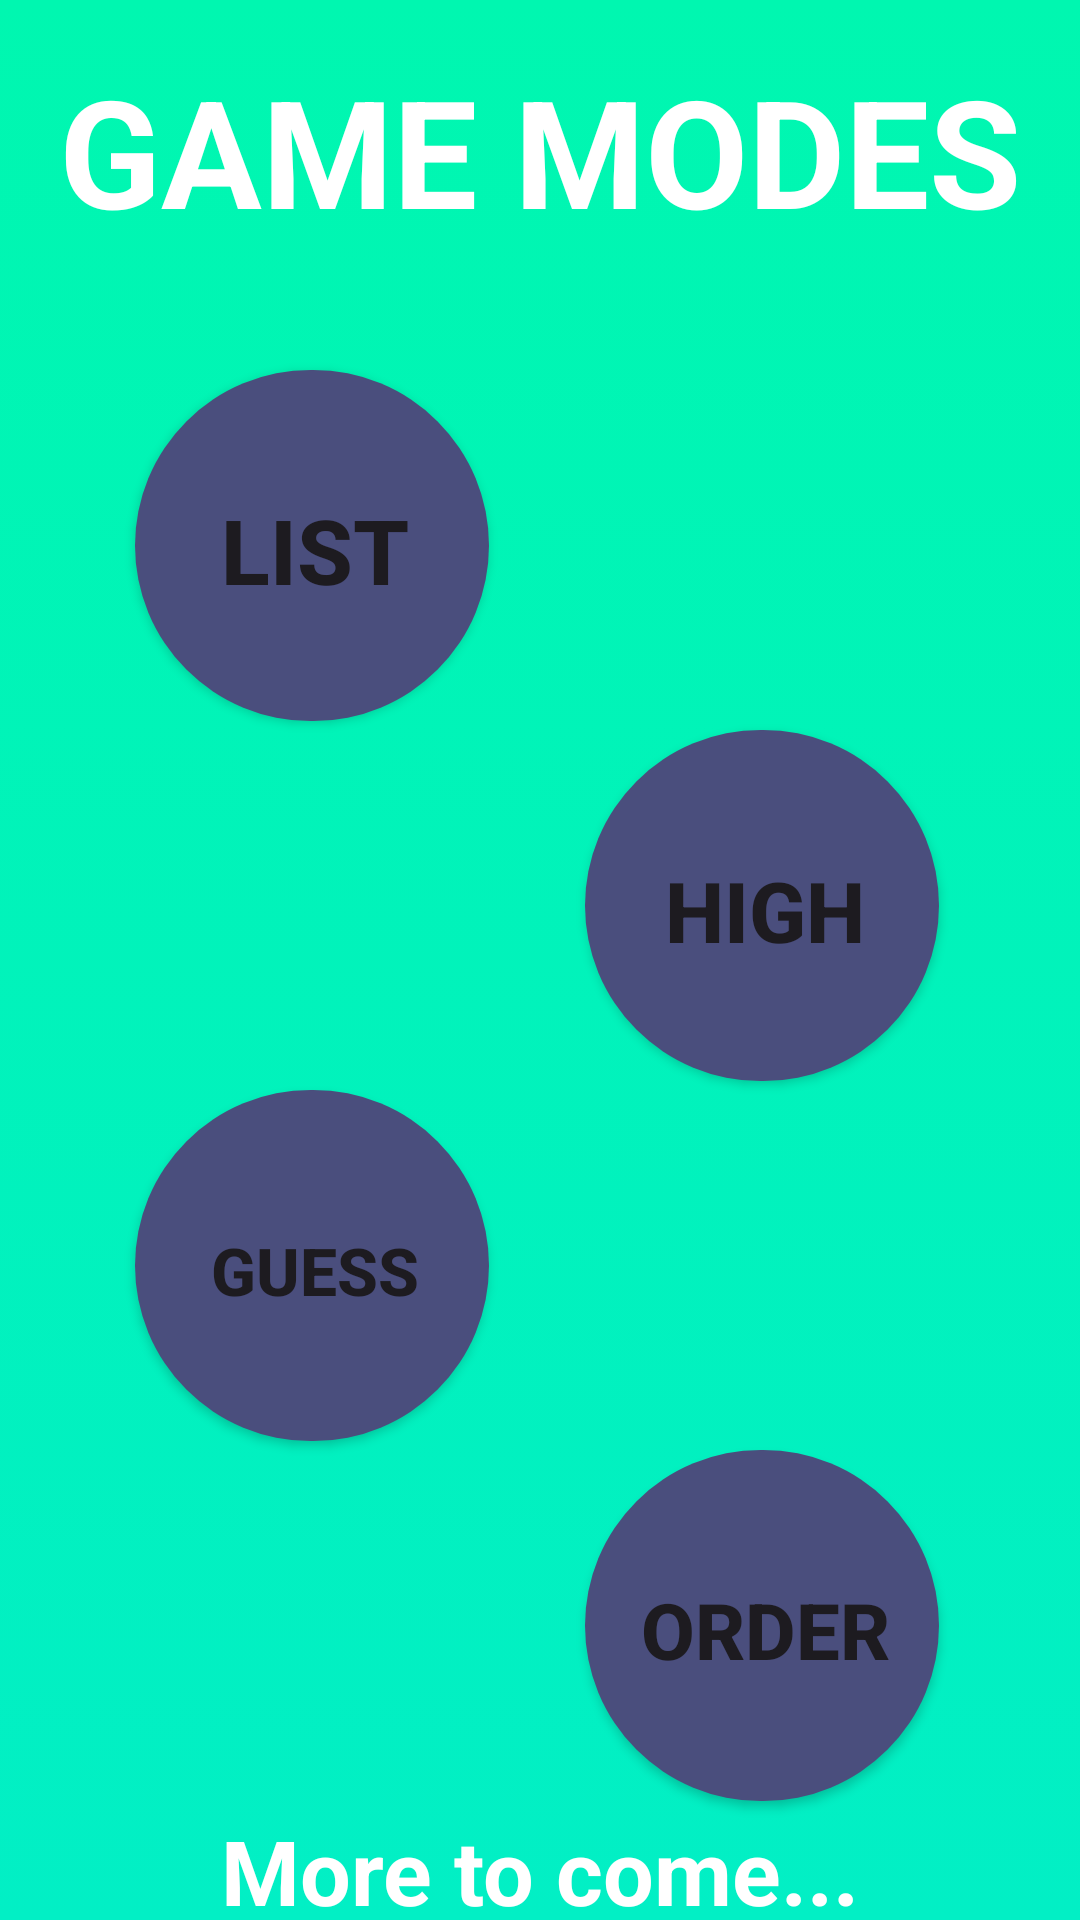

Android layout source for this screen:
<!-- AndroidManifest.xml: application theme Theme.NumberGame -->
<!-- res/layout/play_activity.xml -->
<?xml version="1.0" encoding="utf-8"?>
<androidx.constraintlayout.widget.ConstraintLayout xmlns:android="http://schemas.android.com/apk/res/android"
    xmlns:app="http://schemas.android.com/apk/res-auto"
    xmlns:tools="http://schemas.android.com/tools"
    android:layout_width="match_parent"
    android:layout_height="match_parent"
    android:background="@drawable/background"
    tools:context=".PlayActivity">

    <TextView
        android:id="@+id/main_text"
        android:layout_width="wrap_content"
        android:layout_height="wrap_content"
        android:text="GAME MODES"
        android:textStyle="bold"
        android:textSize="50sp"
        android:textColor="@color/white"
        android:layout_marginTop="20dp"
        android:gravity="center"
        app:layout_constraintBottom_toTopOf="@id/list_button"
        app:layout_constraintEnd_toEndOf="parent"
        app:layout_constraintStart_toStartOf="parent"
        app:layout_constraintTop_toTopOf="parent" />

    <Button
        android:id="@+id/list_button"
        android:layout_width="120dp"
        android:layout_height="120dp"
        android:text="LIST"
        android:textStyle="bold"
        android:textSize="30sp"
        android:background="@drawable/round_button"
        app:backgroundTint="@null"
        android:layout_marginTop="40dp"
        android:layout_marginEnd="150dp"
        app:layout_constraintBottom_toTopOf="@id/higher_button"
        app:layout_constraintEnd_toEndOf="parent"
        app:layout_constraintStart_toStartOf="parent"
        app:layout_constraintTop_toBottomOf="@id/main_text"/>

    <Button
        android:id="@+id/higher_button"
        android:layout_width="120dp"
        android:layout_height="120dp"
        android:text="HIGH"
        android:textSize="28sp"
        android:textStyle="bold"
        android:background="@drawable/round_button"
        app:backgroundTint="@null"
        android:layout_marginStart="150dp"
        app:layout_constraintBottom_toTopOf="@id/guess_button"
        app:layout_constraintEnd_toEndOf="parent"
        app:layout_constraintStart_toStartOf="parent"
        app:layout_constraintTop_toBottomOf="@id/list_button"/>

    <Button
        android:id="@+id/guess_button"
        android:layout_width="120dp"
        android:layout_height="120dp"
        android:text="GUESS"
        android:textSize="22sp"
        android:textStyle="bold"
        android:background="@drawable/round_button"
        app:backgroundTint="@null"
        android:layout_marginEnd="150dp"
        app:layout_constraintBottom_toTopOf="@id/order_button"
        app:layout_constraintEnd_toEndOf="parent"
        app:layout_constraintStart_toStartOf="parent"
        app:layout_constraintTop_toBottomOf="@id/higher_button"/>

    <Button
        android:id="@+id/order_button"
        android:layout_width="120dp"
        android:layout_height="120dp"
        android:text="Order"
        android:textSize="26sp"
        android:textStyle="bold"
        android:background="@drawable/round_button"
        app:backgroundTint="@null"
        android:layout_marginStart="150dp"
        app:layout_constraintBottom_toTopOf="@id/more_to_come_text"
        app:layout_constraintEnd_toEndOf="parent"
        app:layout_constraintStart_toStartOf="parent"
        app:layout_constraintTop_toBottomOf="@id/guess_button"/>

    <TextView
        android:id="@+id/more_to_come_text"
        android:layout_width="wrap_content"
        android:layout_height="wrap_content"
        android:text="More to come..."
        android:textStyle="bold"
        android:textSize="30sp"
        android:textColor="@color/white"
        app:layout_constraintBottom_toBottomOf="parent"
        app:layout_constraintEnd_toEndOf="parent"
        app:layout_constraintStart_toStartOf="parent"
        app:layout_constraintTop_toBottomOf="@id/order_button" />

</androidx.constraintlayout.widget.ConstraintLayout>
<!-- resources referenced by this layout -->
<resources>
  <color name="white">#FFFFFFFF</color>
  <!-- drawable background (drawable) -->
  <?xml version="1.0" encoding="utf-8"?>
  <selector xmlns:android="http://schemas.android.com/apk/res/android">
      <item>
          <shape>
              <gradient android:angle="270" android:startColor="#00F7B0" android:endColor="#02EFC5"/>
          </shape>
      </item>
  </selector>
  <!-- drawable round_button (drawable) -->
  <?xml version="1.0" encoding="utf-8"?>
  <layer-list xmlns:android="http://schemas.android.com/apk/res/android" android:shape="rectangle">
      <item android:bottom="3dp" android:right="2dp">
          <shape>
              <gradient android:startColor="#4A4E7D" android:endColor="#4A4E7D"/>
              <corners android:radius="100dp" />
          </shape>
      </item>
  </layer-list>
  <style name="Theme.NumberGame" parent="Base.Theme.NumberGame" />
  <style name="Base.Theme.NumberGame" parent="Theme.Material3.DayNight.NoActionBar">
          
          
      </style>
</resources>
